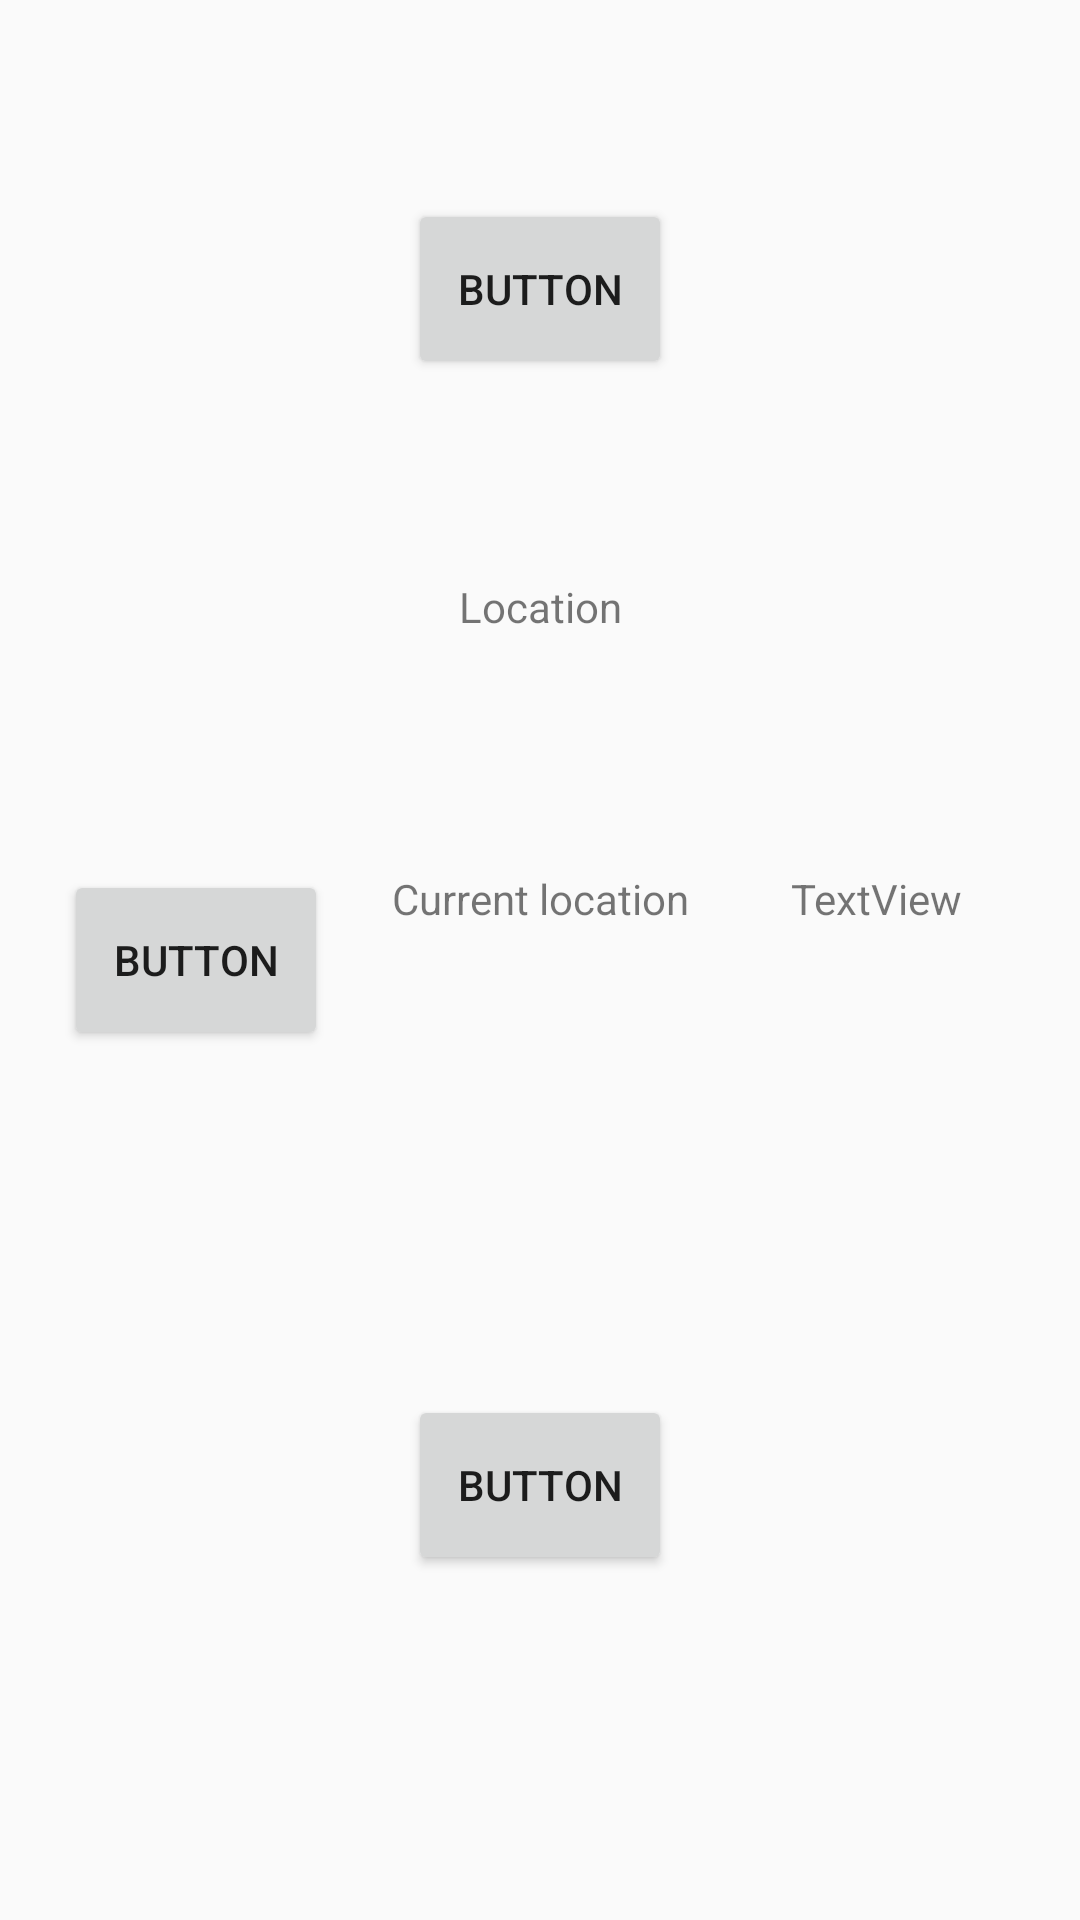

The Android layout XML behind this screen, and the referenced resources:
<!-- AndroidManifest.xml: application theme AppTheme -->
<!-- res/layout/activity_main.xml -->
<?xml version="1.0" encoding="utf-8"?>
<androidx.constraintlayout.widget.ConstraintLayout xmlns:android="http://schemas.android.com/apk/res/android"
    xmlns:app="http://schemas.android.com/apk/res-auto"
    xmlns:tools="http://schemas.android.com/tools"
    android:layout_width="match_parent"
    android:layout_height="match_parent"
    tools:context=".MainActivity">

    <TextView
        android:id="@+id/currentLocation"
        android:layout_width="wrap_content"
        android:layout_height="wrap_content"
        android:text="Current location"
        app:layout_constraintBottom_toBottomOf="parent"
        app:layout_constraintLeft_toLeftOf="parent"
        app:layout_constraintRight_toRightOf="parent"
        app:layout_constraintTop_toTopOf="parent" />

    <TextView
        android:id="@+id/location"
        android:layout_width="wrap_content"
        android:layout_height="wrap_content"
        android:text="Location"
        app:layout_constraintBottom_toBottomOf="parent"
        app:layout_constraintLeft_toLeftOf="parent"
        app:layout_constraintRight_toRightOf="parent"
        app:layout_constraintTop_toTopOf="parent"
        app:layout_constraintVertical_bias="0.332" />

    <Button
        android:id="@+id/goto2"
        android:layout_width="wrap_content"
        android:layout_height="wrap_content"
        android:onClick="swap"
        android:text="Button"
        app:layout_constraintBottom_toBottomOf="parent"
        app:layout_constraintEnd_toEndOf="parent"
        app:layout_constraintStart_toStartOf="parent"
        app:layout_constraintTop_toBottomOf="@+id/currentLocation" />

    <Button
        android:id="@+id/button2"
        android:layout_width="wrap_content"
        android:layout_height="wrap_content"
        android:onClick="swap2"
        android:text="Button"
        app:layout_constraintBottom_toBottomOf="parent"
        app:layout_constraintEnd_toStartOf="@+id/currentLocation"
        app:layout_constraintStart_toStartOf="parent"
        app:layout_constraintTop_toTopOf="parent" />

    <Button
        android:id="@+id/button"
        android:layout_width="wrap_content"
        android:layout_height="wrap_content"
        android:onClick="getGoogle"
        android:text="Button"
        app:layout_constraintBottom_toTopOf="@+id/location"
        app:layout_constraintEnd_toEndOf="parent"
        app:layout_constraintStart_toStartOf="parent"
        app:layout_constraintTop_toTopOf="parent" />

    <TextView
        android:id="@+id/textView"
        android:layout_width="wrap_content"
        android:layout_height="wrap_content"
        android:text="TextView"
        app:layout_constraintBottom_toBottomOf="parent"
        app:layout_constraintEnd_toEndOf="parent"
        app:layout_constraintStart_toEndOf="@+id/button"
        app:layout_constraintTop_toTopOf="parent" />

</androidx.constraintlayout.widget.ConstraintLayout>
<!-- resources referenced by this layout -->
<resources>
  <style name="AppTheme" parent="Theme.AppCompat.Light.DarkActionBar">
          
          <item name="colorPrimary">@color/colorPrimary</item>
          <item name="colorPrimaryDark">@color/colorPrimaryDark</item>
          <item name="colorAccent">@color/colorAccent</item>
          <item name="android:height">60dp</item>
      </style>
  <color name="colorPrimary">#008577</color>
  <color name="colorPrimaryDark">#e77e3aff</color>
  <color name="colorAccent">#D81B60</color>
</resources>
